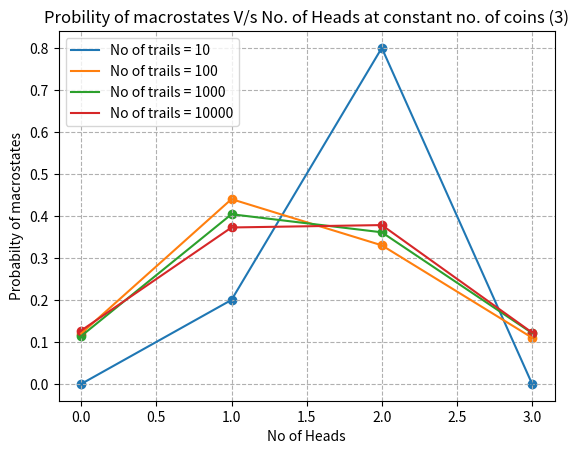
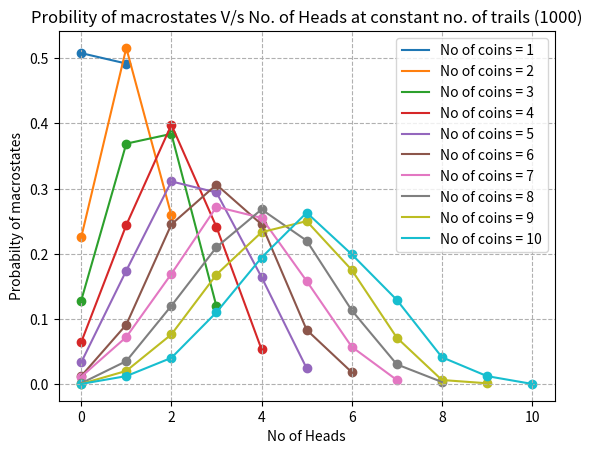
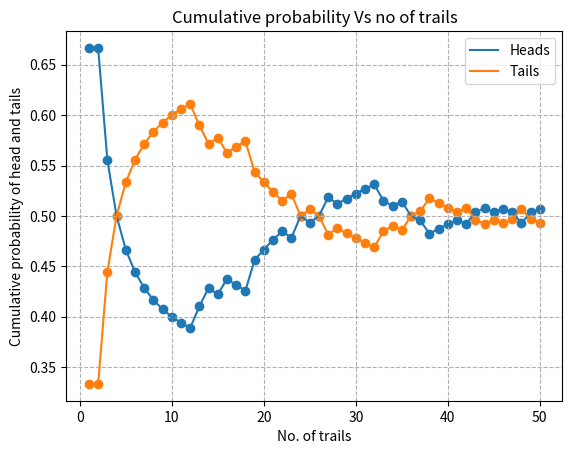

These figures' Python source, in order:
import numpy as np
import matplotlib.pyplot as plt
import random

def macrostates(N_t,N_c):
    result = []
    for i in range(N_t): # (N_t)
            outcomes = []
            for j in range(N_c):
                out = random.randint(0,1)
                outcomes.append(out)
            result.append(outcomes)
    return result

def macrostates_counter(result,N_c):
    result = np.array(result)
    total = [] ; hc_array  = []
    for i in range(len(result)):
        macro = []
        h = sum(result[i])
        hc_array.append(h)
        t = N_c - h
        macro.append(h)
        macro.append(t)
        total.append(macro)
    return total,hc_array

def head_count(hc_array,N_c):
    pass
    freq_h = []
    for i in range(N_c+1):
        f_h = hc_array.count(i)
        freq_h.append(f_h)
    return np.array(freq_h)
    
if __name__ == "__main__":
    # Random number generator
    # 1 = Heads
    # 0 = Tails
    
    N_c = 3
    N_t = [10,100,1000,10000]
    
    prob_nc = [] ; num_of_heads_nc = []
    prob_nt = [] ; num_of_heads_nt = []
    
    for k in N_t:
    
        num_of_heads = [i for i in range(0,N_c+1)]
        num_of_heads_nt.append(num_of_heads)
        
        result = macrostates(k,N_c)
        total,hc_array = macrostates_counter(result,N_c)
        freq_h = head_count(hc_array,N_c)
        probability = freq_h/k
        prob_nt.append(probability)
        
    fig1,ax1 = plt.subplots()
        
    for i in range(len(prob_nt)):
        ax1.plot(num_of_heads_nt[i],prob_nt[i],label = "No of trails = "+str(N_t[i]))
        ax1.scatter(num_of_heads_nt[i],prob_nt[i])
    ax1.set(xlabel = "No of Heads",ylabel = "Probabilty of macrostates",title = "Probility of macrostates V/s No. of Heads at constant no. of coins ("+str(N_c)+")")
    ax1.grid(ls = "--")
    ax1.legend()
    plt.show()
        
    N_c = [1,2,3,4,5,6,7,8,9,10]
    N_t = 1000
        
    for k in N_c:
        
        num_of_heads = [i for i in range(0,k+1)]
        num_of_heads_nc.append(num_of_heads)
        
        result = macrostates(N_t,k)
        total,hc_array = macrostates_counter(result,k)
        freq_h = head_count(hc_array,k)
        probability = freq_h/N_t
        prob_nc.append(probability)
    
    print("Probability (at constant no. of trails):\n",prob_nc)
    print("\nProbability (at constant no. of coins)\n",prob_nt)

    fig2,ax2 = plt.subplots()
    
    for i in range(len(prob_nc)):
        ax2.plot(num_of_heads_nc[i],prob_nc[i],label = "No of coins = "+str(N_c[i]))
        ax2.scatter(num_of_heads_nc[i],prob_nc[i])
    ax2.set(xlabel = "No of Heads",ylabel = "Probabilty of macrostates",title = "Probility of macrostates V/s No. of Heads at constant no. of trails ("+str(N_t)+")")
    ax2.grid(ls = "--")
    ax2.legend()
    plt.show()
    
    N_c = 3
    N_t = 50
    no_of_trails  = []
    cum_prob_head = [] ; cum_prob_tail = [] ; cum_freq_head = [] ; cum_freq_tail = []
    prob_head = 0 ;  prob_tail = 0 ; freq_head = 0 ;  freq_tail = 0
    
    for k in range(1,N_t+1):
        no_of_trails.append(k)
        total_outcomes = 3*k
        result = macrostates(k,N_c)
        freq_head = freq_head + (sum(result[k-1]))
        freq_tail = freq_tail + (N_c - sum(result[k-1]))
        prob_head = freq_head/total_outcomes
        prob_tail = freq_tail/total_outcomes
        cum_freq_head.append(freq_head)
        cum_freq_tail.append(freq_tail)
        cum_prob_head.append(prob_head)
        cum_prob_tail.append(prob_tail)
        freq_head = cum_freq_head[k-1]
        freq_tail = cum_freq_tail[k-1]
        
    fig3,ax3 = plt.subplots()
    
    ax3.plot(no_of_trails,cum_prob_head,label = "Heads")
    ax3.plot(no_of_trails,cum_prob_tail,label = "Tails")
    ax3.scatter(no_of_trails,cum_prob_head)
    ax3.scatter(no_of_trails,cum_prob_tail)
    ax3.set(xlabel = "No. of trails",ylabel = "Cumulative probability of head and tails",title = "Cumulative probability Vs no of trails")
    ax3.grid(ls = "--")
    ax3.legend()
    plt.show()
        
